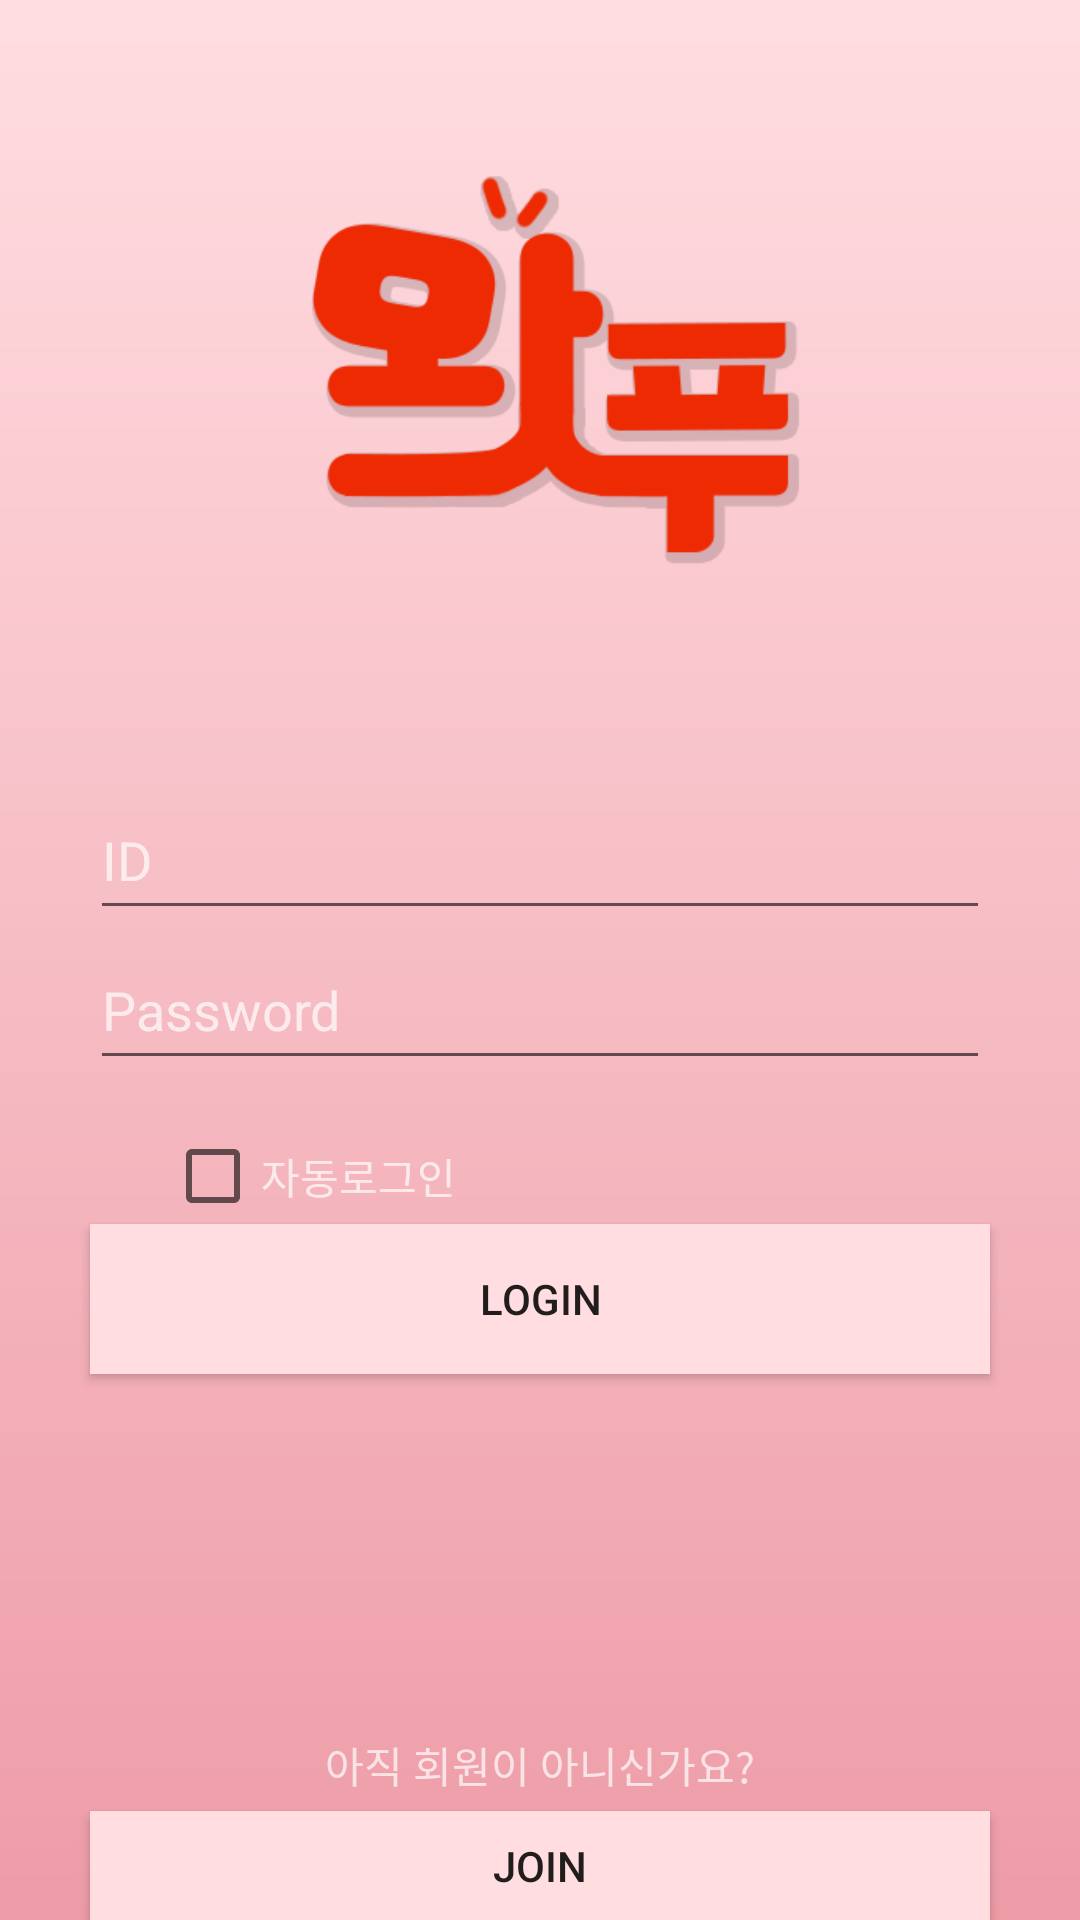

Layout XML and referenced resources for this Android screen:
<!-- AndroidManifest.xml: application theme AppTheme -->
<!-- res/layout/activity_main.xml -->
<?xml version="1.0" encoding="utf-8"?>
<androidx.constraintlayout.widget.ConstraintLayout xmlns:android="http://schemas.android.com/apk/res/android"
    xmlns:app="http://schemas.android.com/apk/res-auto"
    xmlns:tools="http://schemas.android.com/tools"
    android:layout_width="match_parent"
    android:layout_height="match_parent"
    tools:context=".MainActivity"
    android:background="@drawable/background">

    <RelativeLayout
        android:layout_width="match_parent"
        android:layout_height="match_parent">

        <ImageView
            android:id="@+id/ivLogo"
            android:layout_width="match_parent"
            android:layout_height="260dp"
            app:srcCompat="@drawable/logo" />

        <EditText
            android:id="@+id/txtId"
            android:layout_width="300dp"
            android:layout_height="50dp"
            android:layout_below="@id/ivLogo"
            android:layout_centerHorizontal="true"
            android:hint="ID"
            android:inputType="textPersonName"
            android:textColor="#B3ffffff"
            android:textColorHint="#B3ffffff" />

        <EditText
            android:id="@+id/txtPw"
            android:layout_width="300dp"
            android:layout_height="50dp"
            android:layout_centerHorizontal="true"
            android:layout_below="@id/txtId"
            android:hint="Password"
            android:textColor="#B3ffffff"
            android:textColorHint="#B3ffffff"
            android:inputType="textPassword" />


        <CheckBox
            android:id="@+id/cbLogin"
            android:layout_width="137dp"
            android:layout_height="wrap_content"
            android:layout_below="@id/txtPw"
            android:textColor="#B3ffffff"
            android:layout_marginLeft="55dp"
            android:layout_marginTop="16dp"
            android:text="자동로그인" />

        <Button
            android:id="@+id/btnLogin"
            android:layout_width="300dp"
            android:layout_height="50dp"
            android:layout_below="@id/cbLogin"
            android:layout_centerHorizontal="true"
            android:background="#ffdde1"
            android:text="Login" />

        <TextView
            android:id="@+id/tvJoin"
            android:layout_width="wrap_content"
            android:layout_height="wrap_content"
            android:layout_below="@id/btnLogin"
            android:layout_centerHorizontal="true"
            android:layout_marginTop="120dp"
            android:textColor="#B3ffffff"
            android:text="아직 회원이 아니신가요?" />

        <Button
            android:id="@+id/btnJoin"
            android:layout_width="300dp"
            android:layout_height="50dp"
            android:layout_below="@id/tvJoin"
            android:layout_centerHorizontal="true"
            android:layout_marginTop="5dp"
            android:background="#ffdde1"
            android:text="Join" />

    </RelativeLayout>

</androidx.constraintlayout.widget.ConstraintLayout>
<!-- resources referenced by this layout -->
<resources>
  <!-- drawable background (drawable) -->
  <?xml version="1.0" encoding="utf-8"?>
  <shape xmlns:android="http://schemas.android.com/apk/res/android"
      android:shape="rectangle">
  
      <gradient
          android:startColor="#ffdde1"
          android:endColor="#ee9ca7"
          android:angle="-90"/>
  
  </shape>
  <!-- drawable logo: png bitmap (drawable, 17227 bytes) -->
  <style name="AppTheme" parent="Theme.AppCompat.Light.DarkActionBar">
          
          <item name="colorPrimary">@color/colorPrimary</item>
          <item name="colorPrimaryDark">@color/colorPrimaryDark</item>
          <item name="colorAccent">@color/colorAccent</item>
      </style>
  <!-- not gathered from this repository: default colours our renderer supplied (Android Studio template values) -->
  <color name="colorPrimary">#FF6200EE</color>
  <color name="colorPrimaryDark">#FF3700B3</color>
  <color name="colorAccent">#FF03DAC5</color>
</resources>
